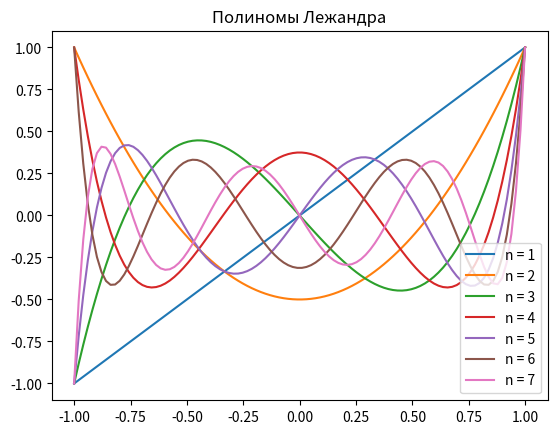

Write Python code to recreate this figure.
import numpy as np
from scipy.special import legendre
import matplotlib.pyplot as plt


def plot_legendre(n):

    # Создаем массив значений x от -1 до 1
    x = np.linspace(-1, 1, 100)

    # Вычисляем значения полинома Лежандра заданной степени
    P = legendre(n)(x)

    # Отрисовываем график
    plt.plot(x, P, label=f"n = {n}")

    # Добавляем легенду
    plt.legend()

    # Добавляем заголовок
    plt.title("Полиномы Лежандра")

    # Отображаем график
    plt.show()


# Цикл значений
for n in range(1, 8):
    plot_legendre(n)
